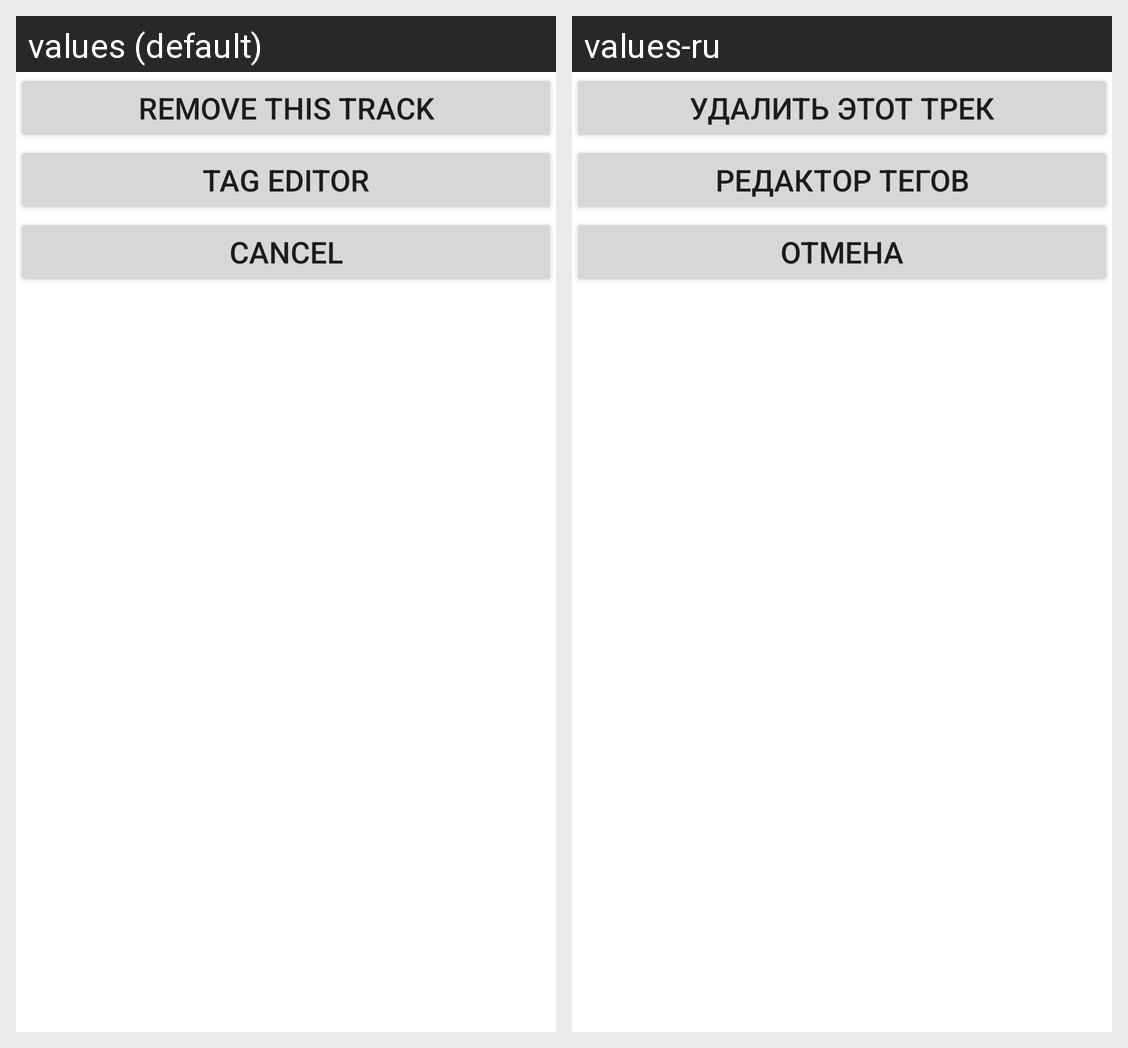

This grid shows one Android layout under two languages. Give, for every string resource on the screen, its name, the default text and each shown locale's text.
Android screen res/layout/dialog_track_long_click.xml rendered under 2 locales, left to right: values (default), values-ru. Device: Nexus 5 (rendered at 1080×1920; each locale shown at half size, 540×960, under a caption strip naming it); theme Theme.MusicTransmitter.
Strings drawn on this screen, with the default value and each locale's value (text and hints the layout hard-codes, and strings that could not be matched under every locale, appear in the picture but are not listed):

button_remove_this_track
  values: Remove This Track
  values-ru: Удалить этот трек

button_open_tag_editor
  values: Tag Editor
  values-ru: Редактор тегов

button_cancel
  values: Cancel
  values-ru: Отмена
